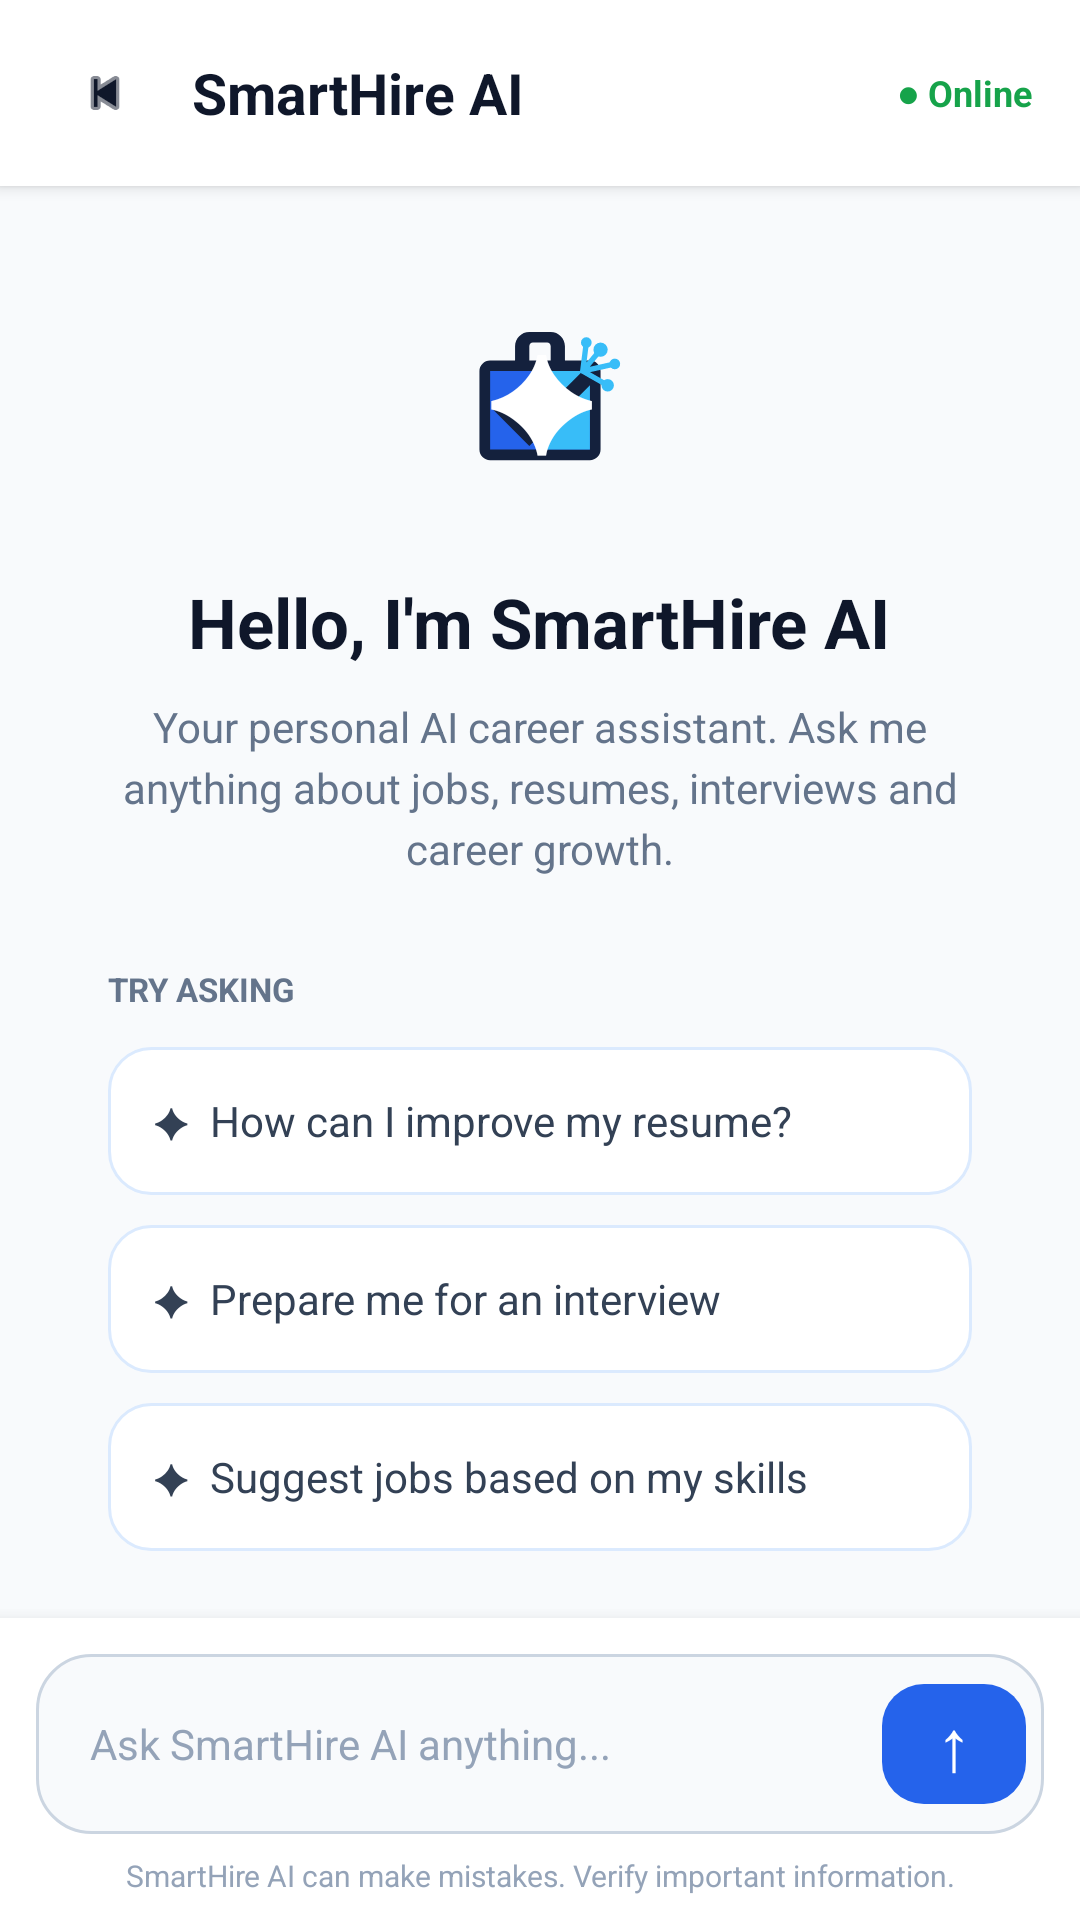

Produce the Android XML layout that renders to this screen, including the resource entries it uses.
<!-- AndroidManifest.xml: application theme Theme.SmartHire -->
<!-- res/layout/activity_chat.xml -->
<?xml version="1.0" encoding="utf-8"?>
<LinearLayout
    xmlns:android="http://schemas.android.com/apk/res/android"
    xmlns:app="http://schemas.android.com/apk/res-auto"
    android:layout_width="match_parent"
    android:layout_height="match_parent"
    android:orientation="vertical"
    android:background="#F8FAFC">

    
    <LinearLayout
        android:layout_width="match_parent"
        android:layout_height="62dp"
        android:gravity="center_vertical"
        android:orientation="horizontal"
        android:paddingHorizontal="16dp"
        android:background="#FFFFFF"
        android:elevation="3dp">

        <ImageView
            android:id="@+id/btn_back"
            android:layout_width="38dp"
            android:layout_height="38dp"
            android:padding="9dp"
            android:src="@android:drawable/ic_media_previous"
            android:contentDescription="Back"
            app:tint="#0F172A" />

        <TextView
            android:layout_width="0dp"
            android:layout_height="wrap_content"
            android:layout_weight="1"
            android:layout_marginStart="10dp"
            android:text="SmartHire AI"
            android:textColor="#0F172A"
            android:textSize="19sp"
            android:textStyle="bold" />

        <TextView
            android:layout_width="wrap_content"
            android:layout_height="wrap_content"
            android:text="● Online"
            android:textColor="#16A34A"
            android:textSize="12sp"
            android:textStyle="bold" />

    </LinearLayout>

    
    <FrameLayout
        android:layout_width="match_parent"
        android:layout_height="0dp"
        android:layout_weight="1">

        <ScrollView
            android:id="@+id/scroll_chat"
            android:layout_width="match_parent"
            android:layout_height="match_parent"
            android:fillViewport="true"
            android:clipToPadding="false"
            android:paddingHorizontal="16dp"
            android:paddingTop="12dp"
            android:paddingBottom="12dp"
            android:scrollbars="none">

            <LinearLayout
                android:layout_width="match_parent"
                android:layout_height="wrap_content"
                android:orientation="vertical">

                
                <LinearLayout
                    android:id="@+id/layout_welcome"
                    android:layout_width="match_parent"
                    android:layout_height="match_parent"
                    android:gravity="center"
                    android:orientation="vertical"
                    android:padding="20dp">

                    
                    <TextView
                        android:layout_width="76dp"
                        android:layout_height="76dp"
                        android:gravity="center"
                        android:background="@drawable/ic_smarthire_logo"
                        android:text="✦"
                        android:textColor="#FFFFFF"
                        android:textSize="42sp"
                        android:textStyle="bold" />

                    <TextView
                        android:layout_width="wrap_content"
                        android:layout_height="wrap_content"
                        android:layout_marginTop="22dp"
                        android:text="Hello, I'm SmartHire AI"
                        android:textColor="#0F172A"
                        android:textSize="23sp"
                        android:textStyle="bold"
                        android:gravity="center" />

                    <TextView
                        android:layout_width="match_parent"
                        android:layout_height="wrap_content"
                        android:layout_marginTop="10dp"
                        android:gravity="center"
                        android:lineSpacingExtra="4dp"
                        android:text="Your personal AI career assistant. Ask me anything about jobs, resumes, interviews and career growth."
                        android:textColor="#64748B"
                        android:textSize="14sp" />

                    
                    <TextView
                        android:layout_width="match_parent"
                        android:layout_height="wrap_content"
                        android:layout_marginTop="30dp"
                        android:text="TRY ASKING"
                        android:textColor="#64748B"
                        android:textSize="11sp"
                        android:textStyle="bold" />

                    <TextView
                        android:id="@+id/suggestion_resume"
                        android:layout_width="match_parent"
                        android:layout_height="wrap_content"
                        android:layout_marginTop="12dp"
                        android:background="@drawable/bg_ai_suggestion"
                        android:padding="15dp"
                        android:text="✦  How can I improve my resume?"
                        android:textColor="#334155"
                        android:textSize="14sp" />

                    <TextView
                        android:id="@+id/suggestion_interview"
                        android:layout_width="match_parent"
                        android:layout_height="wrap_content"
                        android:layout_marginTop="10dp"
                        android:background="@drawable/bg_ai_suggestion"
                        android:padding="15dp"
                        android:text="✦  Prepare me for an interview"
                        android:textColor="#334155"
                        android:textSize="14sp" />

                    <TextView
                        android:id="@+id/suggestion_jobs"
                        android:layout_width="match_parent"
                        android:layout_height="wrap_content"
                        android:layout_marginTop="10dp"
                        android:background="@drawable/bg_ai_suggestion"
                        android:padding="15dp"
                        android:text="✦  Suggest jobs based on my skills"
                        android:textColor="#334155"
                        android:textSize="14sp" />

                </LinearLayout>

                
                <LinearLayout
                    android:id="@+id/layout_messages"
                    android:layout_width="match_parent"
                    android:layout_height="wrap_content"
                    android:orientation="vertical"
                    android:visibility="gone" />

            </LinearLayout>

        </ScrollView>

    </FrameLayout>

    
    <LinearLayout
        android:layout_width="match_parent"
        android:layout_height="wrap_content"
        android:orientation="vertical"
        android:background="#FFFFFF"
        android:paddingHorizontal="12dp"
        android:paddingTop="12dp"
        android:paddingBottom="8dp"
        android:elevation="8dp">

        <LinearLayout
            android:layout_width="match_parent"
            android:layout_height="wrap_content"
            android:gravity="center_vertical"
            android:orientation="horizontal"
            android:background="@drawable/bg_ai_input"
            android:padding="6dp">

            <EditText
                android:id="@+id/et_message"
                android:layout_width="0dp"
                android:layout_height="wrap_content"
                android:layout_weight="1"
                android:background="@android:color/transparent"
                android:hint="Ask SmartHire AI anything..."
                android:paddingHorizontal="12dp"
                android:paddingVertical="12dp"
                android:textColor="#0F172A"
                android:textColorHint="#94A3B8"
                android:textSize="14sp"
                android:maxLines="4"
                android:inputType="textCapSentences|textMultiLine"
                android:imeOptions="actionSend" />

            <com.google.android.material.button.MaterialButton
                android:id="@+id/btn_send"
                android:layout_width="48dp"
                android:layout_height="48dp"
                android:minWidth="0dp"
                android:minHeight="0dp"
                android:padding="0dp"
                android:text="↑"
                android:textSize="24sp"
                android:textColor="#FFFFFF"
                app:backgroundTint="#2563EB"
                app:cornerRadius="14dp" />

        </LinearLayout>

        <TextView
            android:layout_width="match_parent"
            android:layout_height="wrap_content"
            android:gravity="center"
            android:layout_marginTop="7dp"
            android:text="SmartHire AI can make mistakes. Verify important information."
            android:textColor="#94A3B8"
            android:textSize="10sp" />

    </LinearLayout>

</LinearLayout>
<!-- resources referenced by this layout -->
<resources>
  <!-- drawable bg_ai_input (drawable) -->
  <?xml version="1.0" encoding="utf-8"?>
  <shape xmlns:android="http://schemas.android.com/apk/res/android">
      <solid android:color="#F8FAFC"/>
      <corners android:radius="18dp"/>
      <stroke
          android:width="1dp"
          android:color="#CBD5E1"/>
  </shape>
  <!-- drawable bg_ai_suggestion (drawable) -->
  <?xml version="1.0" encoding="utf-8"?>
  <shape xmlns:android="http://schemas.android.com/apk/res/android">
      <solid android:color="#FFFFFF"/>
      <corners android:radius="14dp"/>
      <stroke
          android:width="1dp"
          android:color="#DBEAFE"/>
  </shape>
  <!-- drawable ic_smarthire_logo (drawable) -->
  <?xml version="1.0" encoding="utf-8"?>
  <vector xmlns:android="http://schemas.android.com/apk/res/android"
      android:width="128dp"
      android:height="128dp"
      android:viewportWidth="128"
      android:viewportHeight="128">
  
      
      <path
          android:fillColor="#14213D"
          android:pathData="M36,44 C32.686,44 30,46.686 30,50 L30,94 C30,97.314 32.686,100 36,100 L92,100 C95.314,100 98,97.314 98,94 L98,50 C98,46.686 95.314,44 92,44 L78,44 L78,36 C78,31.582 74.418,28 70,28 L58,28 C53.582,28 50,31.582 50,36 L50,44 L36,44 Z M58,36 C58,34.895 58.895,34 60,34 L68,34 C69.105,34 70,34.895 70,36 L70,44 L58,44 L58,36 Z" />
  
      
      <path
          android:fillColor="#2563EB"
          android:pathData="M36,50 L92,50 L92,94 L36,94 Z" />
  
      
      <path
          android:fillColor="#38BDF8"
          android:pathData="M64,50 L92,50 L92,94 L64,94 Z" />
  
      
      <path
          android:fillColor="#14213D"
          android:pathData="M44,66 L58,80 L88,50 L94,56 L58,92 L38,72 Z" />
  
      
      
      <path
          android:strokeColor="#38BDF8"
          android:strokeWidth="3"
          android:strokeLineCap="round"
          android:pathData="M88,50 L98,38 M88,50 L106,46 M88,50 L102,58 M88,50 L90,34" />
  
      
      <path
          android:fillColor="#38BDF8"
          android:pathData="M98,38 m-4,0 a4,4 0 1,1 8,0 a4,4 0 1,1 -8,0" />
      <path
          android:fillColor="#38BDF8"
          android:pathData="M106,46 m-3,0 a3,3 0 1,1 6,0 a3,3 0 1,1 -6,0" />
      <path
          android:fillColor="#38BDF8"
          android:pathData="M102,58 m-3.5,0 a3.5,3.5 0 1,1 7,0 a3.5,3.5 0 1,1 -7,0" />
      <path
          android:fillColor="#38BDF8"
          android:pathData="M90,34 m-3,0 a3,3 0 1,1 6,0 a3,3 0 1,1 -6,0" />
  </vector>
  <style name="Theme.SmartHire" parent="Base.Theme.SmartHire" />
  <style name="Base.Theme.SmartHire" parent="Theme.Material3.DayNight.NoActionBar">
          
          
      </style>
</resources>
